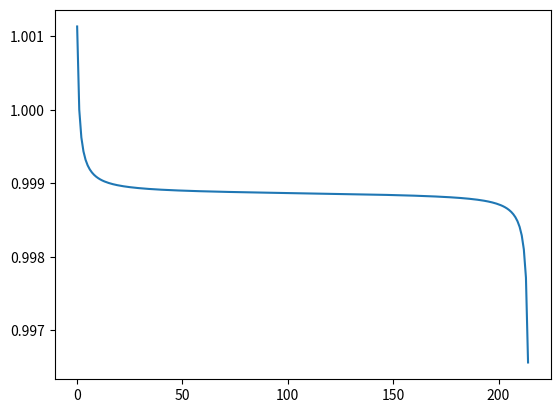

Python code for this plot:
import numpy as np
from scipy.stats import norm
import matplotlib.pyplot as plt

def index_convert(index, freq_org=30, freq_desired=200):
    """
    :param index: the index of the signal with freq=freq_org
    :param freq_org: the original freq of the signal
    :param freq_desired: the desired freq of the signal
    :return: the index of the signal with freq=freq_desired
    """
    return int(index * freq_desired / freq_org)

def rrprocess(n, f1=0.1, f2=0.25, c1=0.01, c2=0.01, lfhfratio=0.5, hrmean=60, hrstd=1, sf=512):
    """
    GENERATE RR PROCESS
    details in "MCSHARRY et al.: DYNAMICAL MODEL FOR GENERATING SYNTHETIC ELECTROCARDIOGRAM SIGNALS"
    :param flo: low frequency (Mayer wave)
    :param fhi: high frequency (RSA wave)
    :param flostd: 
    :param fhistd:
    :param lfhfratio:
    :param hrmean:
    :param hrstd:
    :param sf:
    :param n:
    :return:
    """
    # Step 1: Calculate the power spectrum:
    sig2 = 1.0
    sig1 = lfhfratio
    # Convert freq to rad/sec
    # f1 = 2.0 * math.pi * f1
    # f2 = 2.0 * math.pi * f2
    # c1 = 2.0 * math.pi * c1
    # c2 = 2.0 * math.pi * c2
    df = sf / float(n) # n is cardiac_cycle_len
    # f = np.array([2.0 * math.pi * df * i for i in range(n)])
    #f = np.linspace(0, 2.0 * math.pi, 512)
    f = np.linspace(0, 0.5, n)
    # Calaculate Power Spectrum S(f)
    # S_F = sig1 * norm.pdf(x=f, loc=f1, scale=c1) + sig2 * norm.pdf(x=f, loc=f2, scale=c2)
    # x_axis = np.linspace(0, 2.0, n)
    # plt.figure()
    # plt.plot(x_axis, S_F)
    # plt.xlabel("freq")
    # plt.ylabel("Power")
    # plt.title("Power spectrum")
    # plt.show()

    # Step 2: Create the RR-interval time series:
    # amplitudes = np.sqrt(S_F)
    amplitudes = np.linspace(0, 1, n)
    # phases = np.random.normal(loc=0, scale=1, size=len(S_F)) * 2 * np.pi
    phases = np.linspace(0, 1, n) * 2 * np.pi
    complex_series = [complex(amplitudes[i] * np.cos(phases[i]), amplitudes[i] * np.sin(phases[i])) for i in
                      range(len(phases))]
    import cmath
    # print(cmath.polar(complex_series[0]))

    T = np.fft.ifft(complex_series, n)
    T = T.real

    rrmean = 60.0 / hrmean
    rrstd = 60.0 * hrstd / (hrmean * hrmean)

    std = np.std(T)
    ratio = rrstd / std
    T = ratio * T
    T = T + rrmean
    return T


def generate_omega_function(f1, f2, c1, c2):
    """
    input: the mean and standard deviation of the low frequency and high frequency components
    return: the angular frequency of each cardiac cycle (one piece of ECG), hence we know the length of the ECG
    """
    cardiac_cycle_len = 216
    rr = rrprocess(cardiac_cycle_len,f1, f2, c1, c2, lfhfratio=0.5, hrmean=60, hrstd=1, sf=512)

    return rr


def scale_signal(signal, min_val=-0.4, max_val=1.2):
    """

    :param min:
    :param max:
    :return:
    """
    # Scale signal to lie between -0.4 and 1.2 mV :
    zmin = min(signal)
    zmax = max(signal)
    zrange = zmax - zmin

    scaled = [(z - zmin) * max_val / zrange - min_val for z in signal]

    return scaled


def smooth(x, window_len=11, window='flat'):
    """smooth the data using a window with requested size.

    This method is based on the convolution of a scaled window with the signal.
    The signal is prepared by introducing reflected copies of the signal
    (with the window size) in both ends so that transient parts are minimized
    in the begining and end part of the output signal.

    input:
        x: the input signal
        window_len: the dimension of the smoothing window; should be an odd integer
        window: the type of window from 'flat', 'hanning', 'hamming', 'bartlett', 'blackman'
            flat window will produce a moving average smoothing.

    output:
        the smoothed signal

    example:

    t=linspace(-2,2,0.1)
    x=sin(t)+randn(len(t))*0.1
    y=smooth(x)

    see also:

    numpy.hanning, numpy.hamming, numpy.bartlett, numpy.blackman, numpy.convolve
    scipy.signal.lfilter

    TODO: the window parameter could be the window itself if an array instead of a string
    NOTE: length(output) != length(input), to correct this: return y[(window_len/2-1):-(window_len/2)] instead of just y.
    """

    if x.ndim != 1:
        raise ValueError("smooth only accepts 1 dimension arrays.")

    if x.size < window_len:
        raise ValueError("Input vector needs to be bigger than window size.")

    if window_len < 3:
        return x

    if not window in ['flat', 'hanning', 'hamming', 'bartlett', 'blackman']:
        raise ValueError("Window is on of 'flat', 'hanning', 'hamming', 'bartlett', 'blackman'")

    s = np.r_[x[window_len - 1:0:-1], x, x[-2:-window_len - 1:-1]]
    # print(len(s))
    if window == 'flat':  # moving average
        w = np.ones(window_len, 'd')
    else:
        w = eval('np.' + window + '(window_len)')

    y = np.convolve(w / w.sum(), s, mode='valid')
    # return y
    return y[(int(window_len/2)-1):-(int(window_len/2) + 1)]


if __name__ == "__main__":
    f1 = 0.1
    f2 = 0.25
    c1 = 0.01
    c2 = 0.01
    # generate_omega_function(f1, f2, c1, c2)
    rr=generate_omega_function(f1, f2, c1, c2)
    print(rr)
    plt.plot(rr[:-1])
    plt.show()
